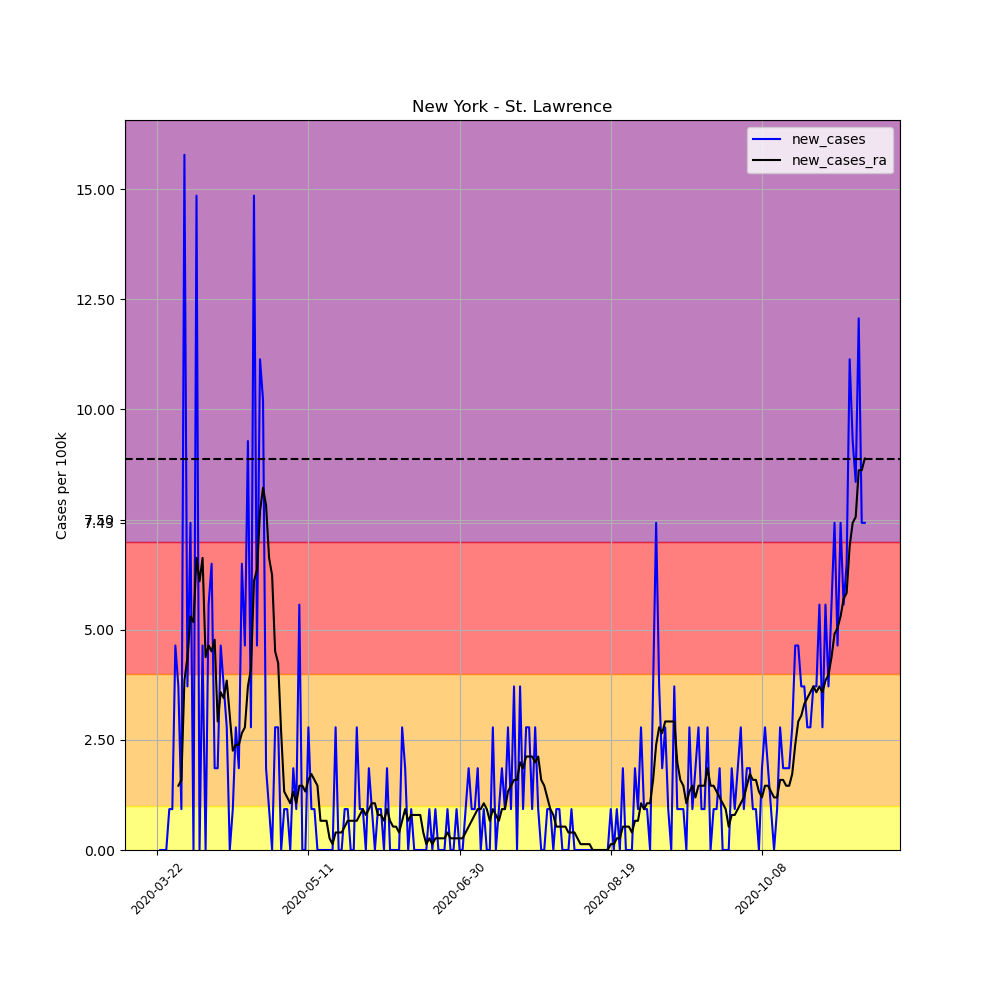

Data behind this chart, as committed beside it:
, date, county, state, fips, cases, deaths, COUNTY, STNAME, CTYNAME, POPESTIMATE2019, per_100k, per_100k_ra, new_cases, new_cases_ra
259386, 2020-03-22, St. Lawrence, New York, 36089, 1, 0, 89, New York, St. Lawrence, 107740, 0.9282, , , 
259387, 2020-03-23, St. Lawrence, New York, 36089, 1, 0, 89, New York, St. Lawrence, 107740, 0.9282, , 0.0, 
259388, 2020-03-24, St. Lawrence, New York, 36089, 1, 0, 89, New York, St. Lawrence, 107740, 0.9282, , 0.0, 
259389, 2020-03-25, St. Lawrence, New York, 36089, 1, 0, 89, New York, St. Lawrence, 107740, 0.9282, , 0.0, 
259390, 2020-03-26, St. Lawrence, New York, 36089, 2, 0, 89, New York, St. Lawrence, 107740, 1.856, , 0.9282, 
259391, 2020-03-27, St. Lawrence, New York, 36089, 3, 0, 89, New York, St. Lawrence, 107740, 2.784, , 0.9282, 
259392, 2020-03-28, St. Lawrence, New York, 36089, 8, 0, 89, New York, St. Lawrence, 107740, 7.425, 2.254, 4.641, 
259393, 2020-03-29, St. Lawrence, New York, 36089, 12, 0, 89, New York, St. Lawrence, 107740, 11.14, 3.713, 3.713, 1.459
259394, 2020-03-30, St. Lawrence, New York, 36089, 13, 0, 89, New York, St. Lawrence, 107740, 12.07, 5.304, 0.9282, 1.591
259395, 2020-03-31, St. Lawrence, New York, 36089, 30, 0, 89, New York, St. Lawrence, 107740, 27.84, 9.149, 15.78, 3.845
259396, 2020-04-01, St. Lawrence, New York, 36089, 34, 0, 89, New York, St. Lawrence, 107740, 31.56, 13.52, 3.713, 4.376
259397, 2020-04-02, St. Lawrence, New York, 36089, 42, 0, 89, New York, St. Lawrence, 107740, 38.98, 18.83, 7.425, 5.304
259398, 2020-04-03, St. Lawrence, New York, 36089, 42, 0, 89, New York, St. Lawrence, 107740, 38.98, 24, 0.0, 5.171
259399, 2020-04-04, St. Lawrence, New York, 36089, 58, 0, 89, New York, St. Lawrence, 107740, 53.83, 30.63, 14.85, 6.63
259400, 2020-04-05, St. Lawrence, New York, 36089, 58, 0, 89, New York, St. Lawrence, 107740, 53.83, 36.73, 0.0, 6.099
259401, 2020-04-06, St. Lawrence, New York, 36089, 63, 0, 89, New York, St. Lawrence, 107740, 58.47, 43.36, 4.641, 6.63
259402, 2020-04-07, St. Lawrence, New York, 36089, 63, 0, 89, New York, St. Lawrence, 107740, 58.47, 47.73, 0.0, 4.376
259403, 2020-04-08, St. Lawrence, New York, 36089, 69, 0, 89, New York, St. Lawrence, 107740, 64.04, 52.37, 5.569, 4.641
259404, 2020-04-09, St. Lawrence, New York, 36089, 76, 1, 89, New York, St. Lawrence, 107740, 70.54, 56.88, 6.497, 4.508
259405, 2020-04-10, St. Lawrence, New York, 36089, 78, 1, 89, New York, St. Lawrence, 107740, 72.4, 61.66, 1.856, 4.773
259406, 2020-04-11, St. Lawrence, New York, 36089, 80, 1, 89, New York, St. Lawrence, 107740, 74.25, 64.57, 1.856, 2.917
259407, 2020-04-12, St. Lawrence, New York, 36089, 85, 1, 89, New York, St. Lawrence, 107740, 78.89, 68.15, 4.641, 3.58
259408, 2020-04-13, St. Lawrence, New York, 36089, 89, 1, 89, New York, St. Lawrence, 107740, 82.61, 71.6, 3.713, 3.447
259409, 2020-04-14, St. Lawrence, New York, 36089, 92, 1, 89, New York, St. Lawrence, 107740, 85.39, 75.45, 2.784, 3.845
259410, 2020-04-15, St. Lawrence, New York, 36089, 92, 1, 89, New York, St. Lawrence, 107740, 85.39, 78.5, 0.0, 3.05
259411, 2020-04-16, St. Lawrence, New York, 36089, 93, 1, 89, New York, St. Lawrence, 107740, 86.32, 80.75, 0.9282, 2.254
259412, 2020-04-17, St. Lawrence, New York, 36089, 96, 1, 89, New York, St. Lawrence, 107740, 89.1, 83.14, 2.784, 2.387
259413, 2020-04-18, St. Lawrence, New York, 36089, 98, 1, 89, New York, St. Lawrence, 107740, 90.96, 85.52, 1.856, 2.387
259414, 2020-04-19, St. Lawrence, New York, 36089, 105, 1, 89, New York, St. Lawrence, 107740, 97.46, 88.18, 6.497, 2.652
259415, 2020-04-20, St. Lawrence, New York, 36089, 110, 1, 89, New York, St. Lawrence, 107740, 102.1, 90.96, 4.641, 2.784
259416, 2020-04-21, St. Lawrence, New York, 36089, 120, 1, 89, New York, St. Lawrence, 107740, 111.4, 94.67, 9.282, 3.713
259417, 2020-04-22, St. Lawrence, New York, 36089, 123, 1, 89, New York, St. Lawrence, 107740, 114.2, 98.78, 2.784, 4.11
259418, 2020-04-23, St. Lawrence, New York, 36089, 139, 1, 89, New York, St. Lawrence, 107740, 129, 104.9, 14.85, 6.099
259419, 2020-04-24, St. Lawrence, New York, 36089, 144, 1, 89, New York, St. Lawrence, 107740, 133.7, 111.2, 4.641, 6.365
259420, 2020-04-25, St. Lawrence, New York, 36089, 156, 1, 89, New York, St. Lawrence, 107740, 144.8, 118.9, 11.14, 7.69
259421, 2020-04-26, St. Lawrence, New York, 36089, 167, 1, 89, New York, St. Lawrence, 107740, 155, 127.2, 10.21, 8.221
259422, 2020-04-27, St. Lawrence, New York, 36089, 169, 2, 89, New York, St. Lawrence, 107740, 156.9, 135, 1.856, 7.823
259423, 2020-04-28, St. Lawrence, New York, 36089, 170, 2, 89, New York, St. Lawrence, 107740, 157.8, 141.6, 0.9282, 6.63
259424, 2020-04-29, St. Lawrence, New York, 36089, 170, 2, 89, New York, St. Lawrence, 107740, 157.8, 147.8, 0.0, 6.232
259425, 2020-04-30, St. Lawrence, New York, 36089, 173, 2, 89, New York, St. Lawrence, 107740, 160.6, 152.4, 2.784, 4.508
259426, 2020-05-01, St. Lawrence, New York, 36089, 176, 2, 89, New York, St. Lawrence, 107740, 163.4, 156.6, 2.784, 4.243
259427, 2020-05-02, St. Lawrence, New York, 36089, 176, 2, 89, New York, St. Lawrence, 107740, 163.4, 159.2, 0.0, 2.652
259428, 2020-05-03, St. Lawrence, New York, 36089, 177, 2, 89, New York, St. Lawrence, 107740, 164.3, 160.6, 0.9282, 1.326
259429, 2020-05-04, St. Lawrence, New York, 36089, 178, 2, 89, New York, St. Lawrence, 107740, 165.2, 161.8, 0.9282, 1.193
259430, 2020-05-05, St. Lawrence, New York, 36089, 178, 2, 89, New York, St. Lawrence, 107740, 165.2, 162.8, 0.0, 1.061
259431, 2020-05-06, St. Lawrence, New York, 36089, 180, 2, 89, New York, St. Lawrence, 107740, 167.1, 164.2, 1.856, 1.326
259432, 2020-05-07, St. Lawrence, New York, 36089, 181, 2, 89, New York, St. Lawrence, 107740, 168, 165.2, 0.9282, 1.061
259433, 2020-05-08, St. Lawrence, New York, 36089, 187, 2, 89, New York, St. Lawrence, 107740, 173.6, 166.7, 5.569, 1.459
259434, 2020-05-09, St. Lawrence, New York, 36089, 187, 2, 89, New York, St. Lawrence, 107740, 173.6, 168.1, 0.0, 1.459
259435, 2020-05-10, St. Lawrence, New York, 36089, 187, 2, 89, New York, St. Lawrence, 107740, 173.6, 169.5, 0.0, 1.326
259436, 2020-05-11, St. Lawrence, New York, 36089, 190, 2, 89, New York, St. Lawrence, 107740, 176.4, 171, 2.784, 1.591
259437, 2020-05-12, St. Lawrence, New York, 36089, 191, 2, 89, New York, St. Lawrence, 107740, 177.3, 172.8, 0.9282, 1.724
259438, 2020-05-13, St. Lawrence, New York, 36089, 192, 2, 89, New York, St. Lawrence, 107740, 178.2, 174.4, 0.9282, 1.591
259439, 2020-05-14, St. Lawrence, New York, 36089, 192, 2, 89, New York, St. Lawrence, 107740, 178.2, 175.8, 0.0, 1.459
259440, 2020-05-15, St. Lawrence, New York, 36089, 192, 2, 89, New York, St. Lawrence, 107740, 178.2, 176.5, 0.0, 0.663
259441, 2020-05-16, St. Lawrence, New York, 36089, 192, 2, 89, New York, St. Lawrence, 107740, 178.2, 177.1, 0.0, 0.663
259442, 2020-05-17, St. Lawrence, New York, 36089, 192, 2, 89, New York, St. Lawrence, 107740, 178.2, 177.8, 0.0, 0.663
259443, 2020-05-18, St. Lawrence, New York, 36089, 192, 2, 89, New York, St. Lawrence, 107740, 178.2, 178.1, 0.0, 0.2652
259444, 2020-05-19, St. Lawrence, New York, 36089, 192, 2, 89, New York, St. Lawrence, 107740, 178.2, 178.2, 0.0, 0.1326
259445, 2020-05-20, St. Lawrence, New York, 36089, 195, 2, 89, New York, St. Lawrence, 107740, 181, 178.6, 2.784, 0.3978
... 175 more rows
